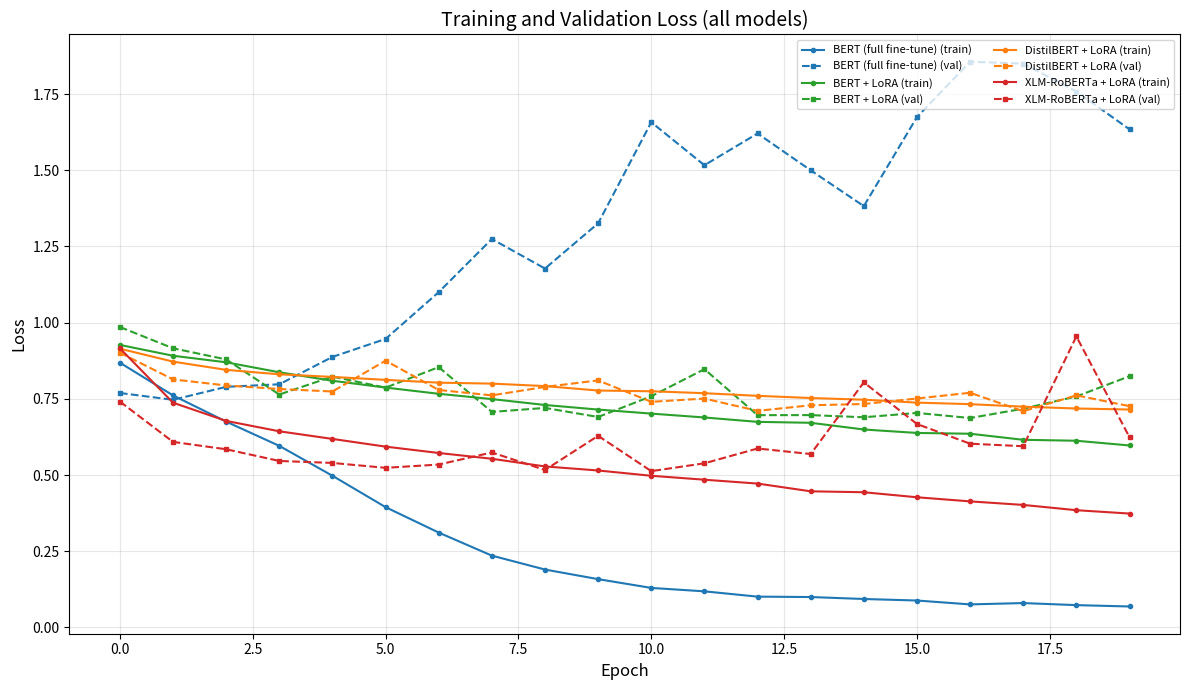
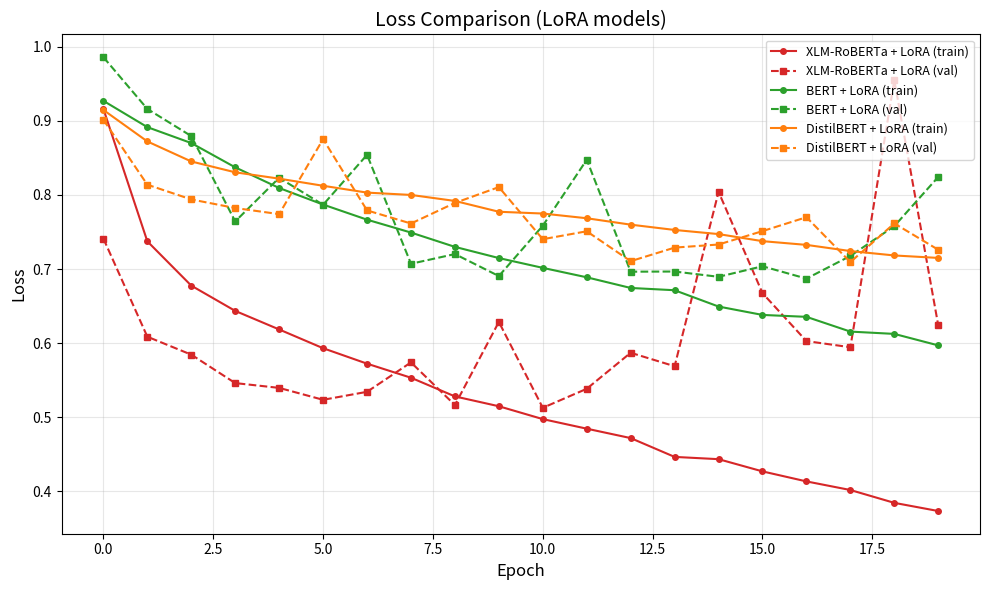
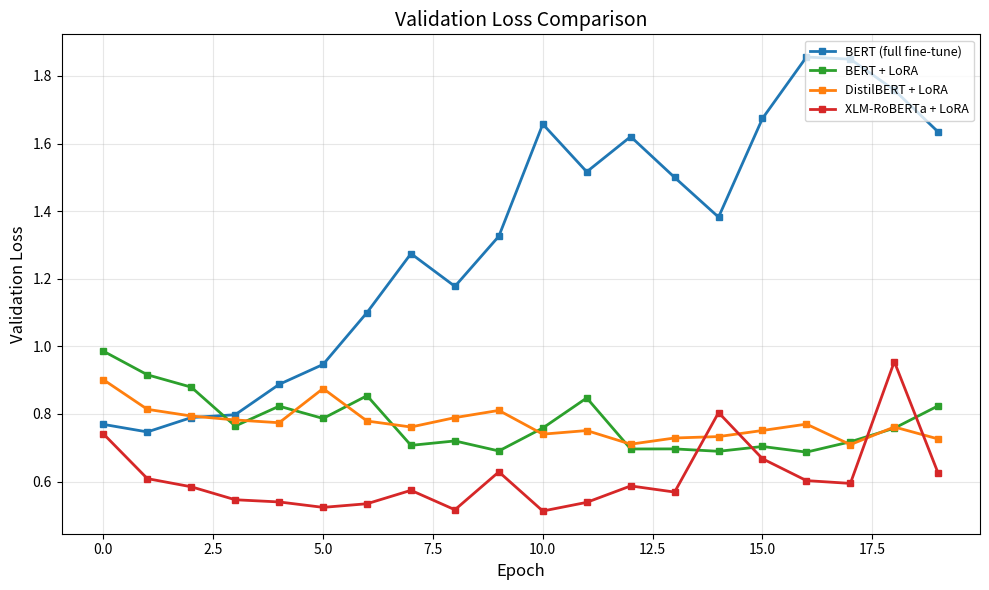

These figures' Python source, in order:
import re
import matplotlib.pyplot as plt
import numpy as np

def parse_my_logs(log_text: str):
    """Универсальный парсер для двух форматов:
    1) Epoch X Train Loss: ... / Epoch X Loss in Validation data ...
    2) Epoch X loss in train ... / Epoch X loss in Valid ...
    """
    epochs = []
    train_losses = []
    val_losses = []
    
    lines = log_text.splitlines()
    
    for line in lines:
        line = line.lstrip('#').strip()
        

        train_match = re.search(r'Epoch (\d+) Train Loss: ([\d.]+)', line)
        if not train_match:
            train_match = re.search(r'Epoch (\d+) loss in train ([\d.]+)', line)
        
        if train_match:
            epoch = int(train_match.group(1))
            train_loss = float(train_match.group(2))
            epochs.append(epoch)
            train_losses.append(train_loss)
        
        val_match = re.search(r'Epoch (\d+) Loss in Validation data ([\d.]+)', line)
        if not val_match:
            val_match = re.search(r'Epoch (\d+) loss in Valid ([\d.]+)', line)
        
        if val_match:
            val_loss = float(val_match.group(2))
            val_losses.append(val_loss)
    
    return epochs, train_losses, val_losses
# BERT без LoRA (full fine-tuning)
bert_no_lora_log = """
#Epoch 0 Train Loss: 0.8686387965253732
#Epoch 0 Loss in Validation data 0.769134180771338
#Epoch 1 Train Loss: 0.7611743432405007
#Epoch 1 Loss in Validation data 0.746833496802562
#Epoch 2 Train Loss: 0.675213236938005
#Epoch 2 Loss in Validation data 0.7892871507116266
#Epoch 3 Train Loss: 0.595656931611293
#Epoch 3 Loss in Validation data 0.7977193585420782
#Epoch 4 Train Loss: 0.49758275126954415
#Epoch 4 Loss in Validation data 0.887513331464819
#Epoch 5 Train Loss: 0.3946617727069214
#Epoch 5 Loss in Validation data 0.9465082672399443
#Epoch 6 Train Loss: 0.3112003424565901
#Epoch 6 Loss in Validation data 1.100050000247319
#Epoch 7 Train Loss: 0.2355832863290937
#Epoch 7 Loss in Validation data 1.274325226232208
#Epoch 8 Train Loss: 0.18996810883570897
#Epoch 8 Loss in Validation data 1.1774581715659667
#Epoch 9 Train Loss: 0.15845887185246388
#Epoch 9 Loss in Validation data 1.3258019001097292
#Epoch 10 Train Loss: 0.12964913105513717
#Epoch 10 Loss in Validation data 1.6574379938679773
#Epoch 11 Train Loss: 0.1184352965175647
#Epoch 11 Loss in Validation data 1.5163718392267018
#Epoch 12 Train Loss: 0.10106043583907132
#Epoch 12 Loss in Validation data 1.6204950932532902
#Epoch 13 Train Loss: 0.09975709741751577
#Epoch 13 Loss in Validation data 1.499698380192402
#Epoch 14 Train Loss: 0.093336668817841
#Epoch 14 Loss in Validation data 1.3822113348617897
#Epoch 15 Train Loss: 0.08832583144544044
#Epoch 15 Loss in Validation data 1.6743186236031957
#Epoch 16 Train Loss: 0.07559707110726638
#Epoch 16 Loss in Validation data 1.8559099168161157
#Epoch 17 Train Loss: 0.07997204229968315
#Epoch 17 Loss in Validation data 1.849636017370063
#Epoch 18 Train Loss: 0.07319258857468558
#Epoch 18 Loss in Validation data 1.7581849822623503
#Epoch 19 Train Loss: 0.06875287767275788
#Epoch 19 Loss in Validation data 1.6340184822879933
"""

# BERT с LoRA
bert_lora_log = """

#Epoch 0 loss in train 0.9268037862667358
#Epoch 0 loss in Valid 0.9856747420210588
#Epoch 1 loss in train 0.8913424615447617
#Epoch 1 loss in Valid 0.9158578201344139
#Epoch 2 loss in train 0.8698545825031294
#Epoch 2 loss in Valid 0.8792771916640433
#Epoch 3 loss in train 0.8371046626901801
#Epoch 3 loss in Valid 0.7641685777588895
#Epoch 4 loss in train 0.8092562085818431
#Epoch 4 loss in Valid 0.8229999385382
#Epoch 5 loss in train 0.7869190592205336
#Epoch 5 loss in Valid 0.7866415820623699
#Epoch 6 loss in train 0.7665394056366074
#Epoch 6 loss in Valid 0.8540124422625491
#Epoch 7 loss in train 0.749155752732896
#Epoch 7 loss in Valid 0.7070749998092651
#Epoch 8 loss in train 0.7298482119601478
#Epoch 8 loss in Valid 0.720144293810192
#Epoch 9 loss in train 0.7147667670075699
#Epoch 9 loss in Valid 0.6904838006747397
#Epoch 10 loss in train 0.7015375231237272
#Epoch 10 loss in Valid 0.7583794185989782
#Epoch 11 loss in train 0.6888231706604743
#Epoch 11 loss in Valid 0.8473481159461173
#Epoch 12 loss in train 0.6744434226045655
#Epoch 12 loss in Valid 0.6963813351957422
#Epoch 13 loss in train 0.6713746627667935
#Epoch 13 loss in Valid 0.6966002458020261
#Epoch 14 loss in train 0.6493793887684028
#Epoch 14 loss in Valid 0.6894897898953212
#Epoch 15 loss in train 0.6380676526063542
#Epoch 15 loss in Valid 0.7037043759697362
#Epoch 16 loss in train 0.6354927422431151
#Epoch 16 loss in Valid 0.6870511283999995
#Epoch 17 loss in train 0.6155846477752771
#Epoch 17 loss in Valid 0.7176429503842404
#Epoch 18 loss in train 0.6124847058329309
#Epoch 18 loss in Valid 0.7578575469945606
#Epoch 19 loss in train 0.5969803444269804
#Epoch 19 loss in Valid 0.824189891940669
"""

# DistilBERT с LoRA
distilbert_lora_log = """
#Epoch 0 loss in train 0.9144839738086138
#Epoch 0 loss in Valid 0.9012686955301386
#Epoch 1 loss in train 0.8720600287022747
#Epoch 1 loss in Valid 0.8137206654799612
#Epoch 2 loss in train 0.8450387906505478
#Epoch 2 loss in Valid 0.7938372963353207
#Epoch 3 loss in train 0.8304082767609121
#Epoch 3 loss in Valid 0.7822490585477728
#Epoch 4 loss in train 0.8218647722930769
#Epoch 4 loss in Valid 0.7740178743475362
#Epoch 5 loss in train 0.8122451209194332
#Epoch 5 loss in Valid 0.8751911238620156
#Epoch 6 loss in train 0.8030335002927048
#Epoch 6 loss in Valid 0.7790471315383911
#Epoch 7 loss in train 0.7998993278420944
#Epoch 7 loss in Valid 0.7613500482157657
#Epoch 8 loss in train 0.7917967596602934
#Epoch 8 loss in Valid 0.7891154101020411
#Epoch 9 loss in train 0.7772026442799005
#Epoch 9 loss in Valid 0.8104652825154757
#Epoch 10 loss in train 0.7748061650853499
#Epoch 10 loss in Valid 0.7402110601726332
#Epoch 11 loss in train 0.7684638743423806
#Epoch 11 loss in Valid 0.7508765317891773
#Epoch 12 loss in train 0.7598204258443667
#Epoch 12 loss in Valid 0.7105655403513658
#Epoch 13 loss in train 0.7526728668761747
#Epoch 13 loss in Valid 0.7288588865807182
#Epoch 14 loss in train 0.7470956186284101
#Epoch 14 loss in Valid 0.7330299913883209
#Epoch 15 loss in train 0.7375644864321627
#Epoch 15 loss in Valid 0.751100701721091
#Epoch 16 loss in train 0.732530345870284
#Epoch 16 loss in Valid 0.769866921399769
#Epoch 17 loss in train 0.7242152105005011
#Epoch 17 loss in Valid 0.7093124938638586
#Epoch 18 loss in train 0.7182778385757094
#Epoch 18 loss in Valid 0.7614692888761821
#Epoch 19 loss in train 0.7149477876568537
#Epoch 19 loss in Valid 0.7259659908319774
"""

# XLM-RoBERTa с LoRA
xlm_roberta_log = """
#Epoch 0 loss in train 0.9158469306783757
#Epoch 0 loss in Valid 0.7410750765549509
#Epoch 1 loss in train 0.737323088528323
#Epoch 1 loss in Valid 0.6086877993258991
#Epoch 2 loss in train 0.6775894329115186
#Epoch 2 loss in Valid 0.5845026852268922
#Epoch 3 loss in train 0.643513333891835
#Epoch 3 loss in Valid 0.5461553405774268
#Epoch 4 loss in train 0.6184801802529197
#Epoch 4 loss in Valid 0.5396700407329359
#Epoch 5 loss in train 0.5931856373050471
#Epoch 5 loss in Valid 0.5236105121868221
#Epoch 6 loss in train 0.5723478227272975
#Epoch 6 loss in Valid 0.5343811045351782
#Epoch 7 loss in train 0.553374152562505
#Epoch 7 loss in Valid 0.574058389977405
#Epoch 8 loss in train 0.5281864021622307
#Epoch 8 loss in Valid 0.5165252160084876
#Epoch 9 loss in train 0.5149054350592333
#Epoch 9 loss in Valid 0.6286481352228868
#Epoch 10 loss in train 0.49756711899290423
#Epoch 10 loss in Valid 0.5128102786839008
#Epoch 11 loss in train 0.48466512180601634
#Epoch 11 loss in Valid 0.5384572548301596
#Epoch 12 loss in train 0.47197424308663455
#Epoch 12 loss in Valid 0.587054130645763
#Epoch 13 loss in train 0.44659905255875404
#Epoch 13 loss in Valid 0.5688826889289837
#Epoch 14 loss in train 0.4435478064495884
#Epoch 14 loss in Valid 0.8040276240361365
#Epoch 15 loss in train 0.4270620637853493
#Epoch 15 loss in Valid 0.6674159624074635
#Epoch 16 loss in train 0.41355355001132976
#Epoch 16 loss in Valid 0.6027880973721805
#Epoch 17 loss in train 0.4019455197749344
#Epoch 17 loss in Valid 0.5945103256718108
#Epoch 18 loss in train 0.3846266034595786
#Epoch 18 loss in Valid 0.954741687366837
#Epoch 19 loss in train 0.373605940382061
#Epoch 19 loss in Valid 0.6239002806771743
"""

#нет
classification_small_log = """

"""

models = {
    "BERT (full fine-tune)": parse_my_logs(bert_no_lora_log),
    "BERT + LoRA": parse_my_logs(bert_lora_log),
    "DistilBERT + LoRA": parse_my_logs(distilbert_lora_log),
    "XLM-RoBERTa + LoRA": parse_my_logs(xlm_roberta_log),
    "ClassificationSmall": parse_my_logs(classification_small_log),
}

models = {name: (e, t, v) for name, (e, t, v) in models.items() if e and t}

for name, (e, t, v) in models.items():
    print(f"{name}: epochs={len(e)}, train_losses={len(t)}, val_losses={len(v)}")


colors = {
    "BERT (full fine-tune)": "#1f77b4",
    "BERT + LoRA": "#2ca02c",
    "DistilBERT + LoRA": "#ff7f0e",
    "XLM-RoBERTa + LoRA": "#d62728",
    "ClassificationSmall": "#9467bd",
}

# График 1: все модели (train и val)
fig, ax = plt.subplots(figsize=(12, 7))
for name, (epochs, train_losses, val_losses) in models.items():
    color = colors.get(name, "#333333")
    ax.plot(epochs, train_losses, 
            label=f"{name} (train)", 
            color=color, 
            linestyle="-", 
            marker='o', 
            markersize=3,
            linewidth=1.5)
    if val_losses and len(val_losses) == len(epochs):
        ax.plot(epochs, val_losses, 
                label=f"{name} (val)", 
                color=color, 
                linestyle="--", 
                marker='s', 
                markersize=3,
                linewidth=1.5)

ax.set_xlabel("Epoch", fontsize=12)
ax.set_ylabel("Loss", fontsize=12)
ax.set_title("Training and Validation Loss (all models)", fontsize=14)
ax.legend(loc="upper right", fontsize=8, ncol=2)
ax.grid(True, alpha=0.3)
plt.tight_layout()
plt.savefig("loss_all_models.png", dpi=150)
plt.show()

# График 2: без full fine-tune
fig2, ax2 = plt.subplots(figsize=(10, 6))
best_names = ["XLM-RoBERTa + LoRA", "BERT + LoRA", "DistilBERT + LoRA"]
for name in best_names:
    if name in models:
        epochs, train_losses, val_losses = models[name]
        color = colors.get(name, "#333333")
        ax2.plot(epochs, train_losses, 
                 label=f"{name} (train)", 
                 color=color, 
                 linestyle="-", 
                 marker='o', 
                 markersize=4)
        if val_losses and len(val_losses) == len(epochs):
            ax2.plot(epochs, val_losses, 
                     label=f"{name} (val)", 
                     color=color, 
                     linestyle="--", 
                     marker='s', 
                     markersize=4)

ax2.set_xlabel("Epoch", fontsize=12)
ax2.set_ylabel("Loss", fontsize=12)
ax2.set_title("Loss Comparison (LoRA models)", fontsize=14)
ax2.legend(loc="upper right", fontsize=9)
ax2.grid(True, alpha=0.3)
plt.tight_layout()
plt.savefig("loss_lora_models.png", dpi=150)
plt.show()

# График 3: только validation loss для всех
fig3, ax3 = plt.subplots(figsize=(10, 6))
for name, (epochs, train_losses, val_losses) in models.items():
    if val_losses and len(val_losses) == len(epochs):
        color = colors.get(name, "#333333")
        ax3.plot(epochs, val_losses, 
                 label=f"{name}", 
                 color=color, 
                 marker='s', 
                 markersize=5,
                 linewidth=2)
ax3.set_xlabel("Epoch", fontsize=12)
ax3.set_ylabel("Validation Loss", fontsize=12)
ax3.set_title("Validation Loss Comparison", fontsize=14)
ax3.legend(loc="upper right", fontsize=9)
ax3.grid(True, alpha=0.3)
plt.tight_layout()
plt.savefig("validation_loss_only.png", dpi=150)
plt.show()
